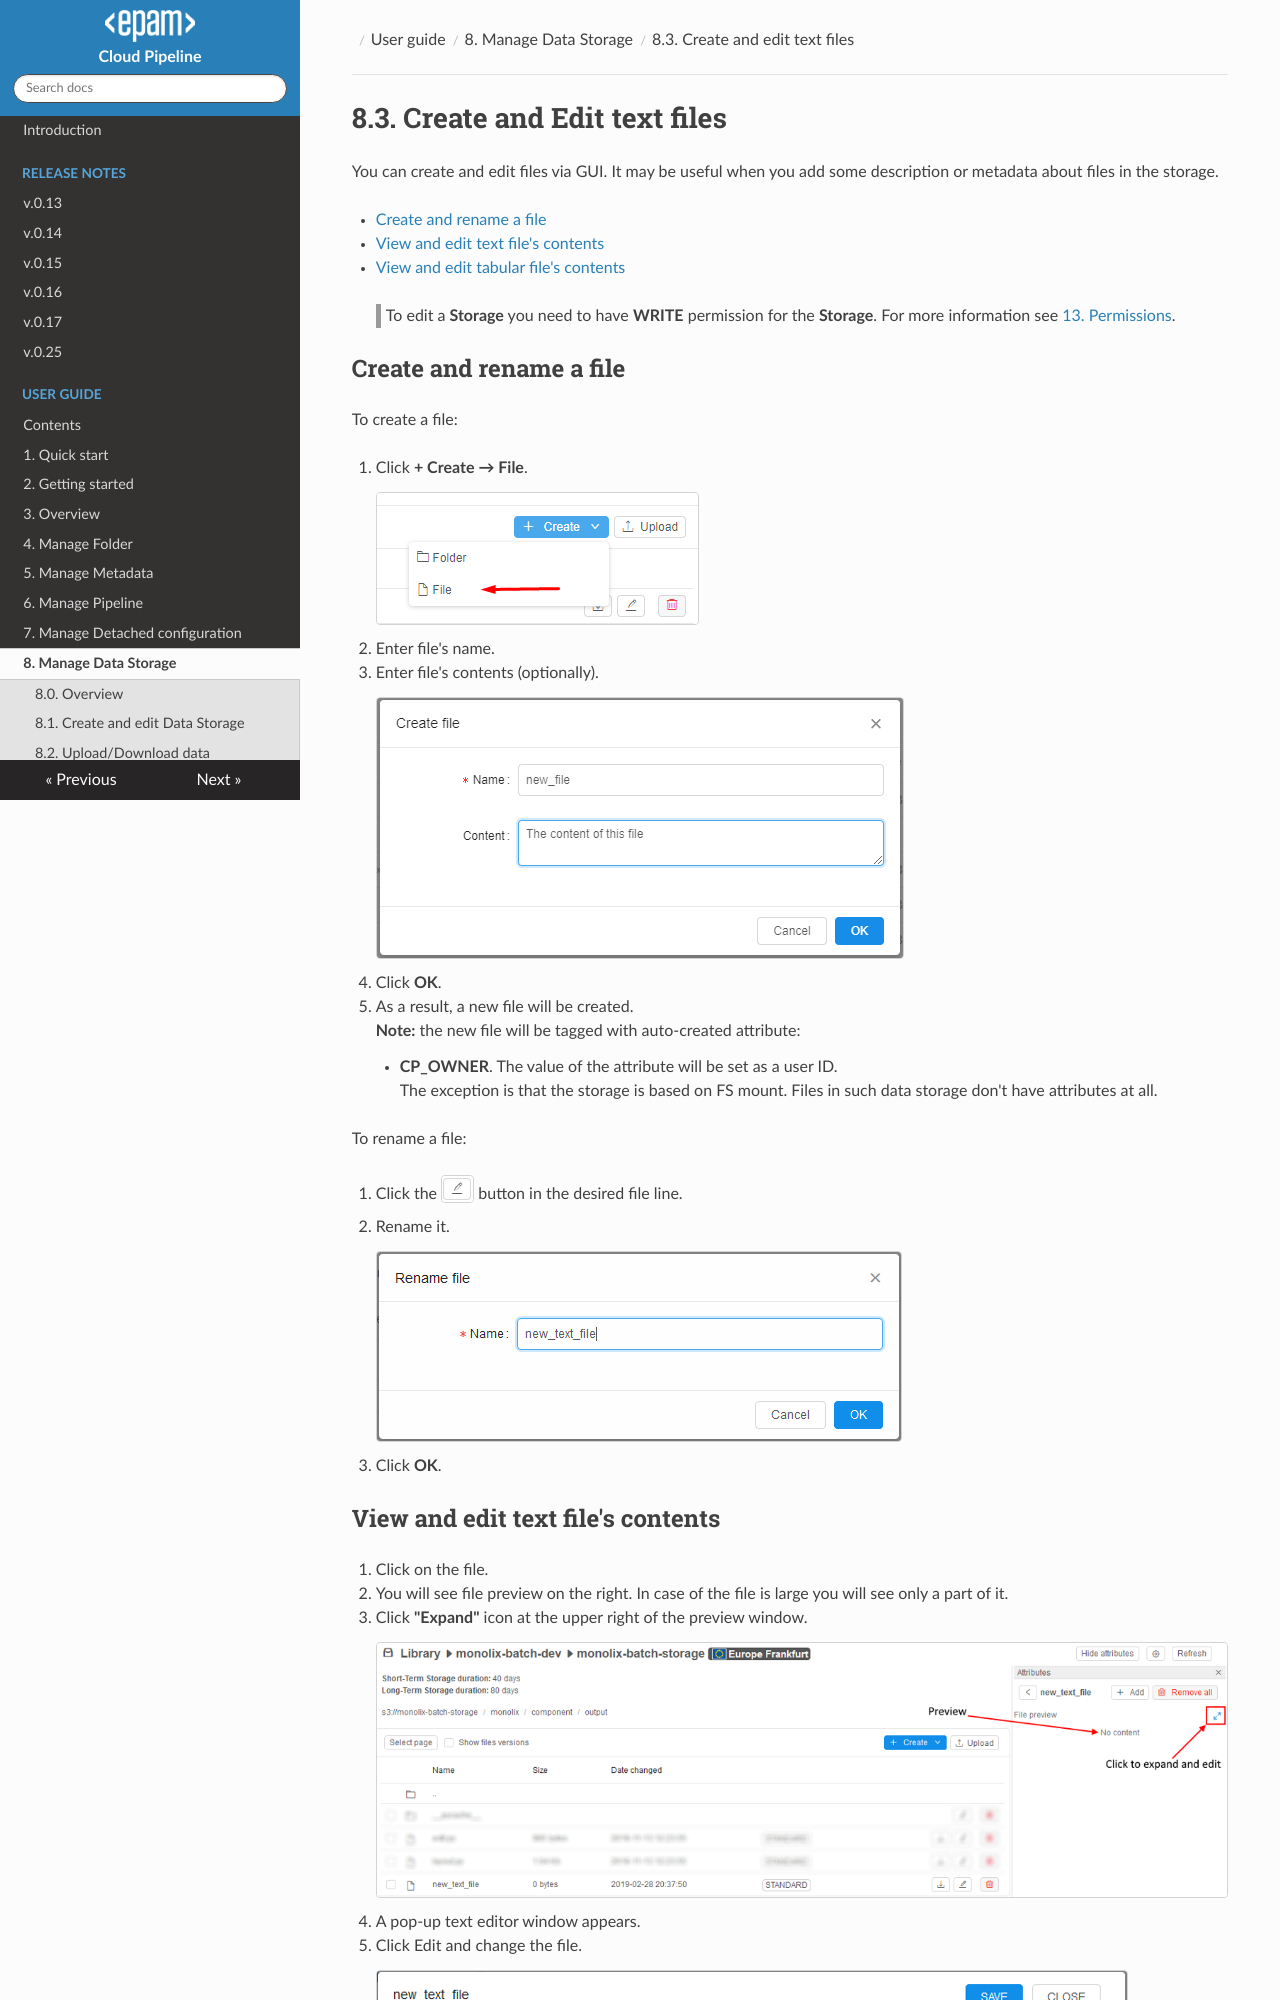

repository: epam/cloud-pipeline · page: manual/08_Manage_Data_Storage/8.3._Create_and_Edit_text_files/index.html · generator: mkdocs

# 8.3. Create and Edit text files

You can create and edit files via GUI. It may be useful when you add some description or metadata about files in the storage.

- [Create and rename a file](#create-and-rename-a-file)
- [View and edit text file's contents](#view-and-edit-text-files-contents)
- [View and edit tabular file's contents](#view-and-edit-tabular-files-contents)

> To edit a **Storage** you need to have **WRITE** permission for the **Storage**. For more information see [13. Permissions](../13_Permissions/13._Permissions.md).

## Create and rename a file

To create a file:

1. Click **+ Create → File**.  
    ![CP_CreateAndEditTextFiles](attachments/CreateAndEditTextFiles_1.png)
2. Enter file's name.
3. Enter file's contents (optionally).  
    ![CP_CreateAndEditTextFiles](attachments/CreateAndEditTextFiles_2.png)
4. Click **OK**.
5. As a result, a new file will be created.  
    **Note:** the new file will be tagged with auto-created attribute:
    - **CP\_OWNER**. The value of the attribute will be set as a user ID.  
        The exception is that the storage is based on FS mount. Files in such data storage don't have attributes at all.

To rename a file:

1. Click the ![CP_CreateAndEditTextFiles](attachments/CreateAndEditTextFiles_3.png) button in the desired file line.
2. Rename it.  
    ![CP_CreateAndEditTextFiles](attachments/CreateAndEditTextFiles_4.png)
3. Click **OK**.
